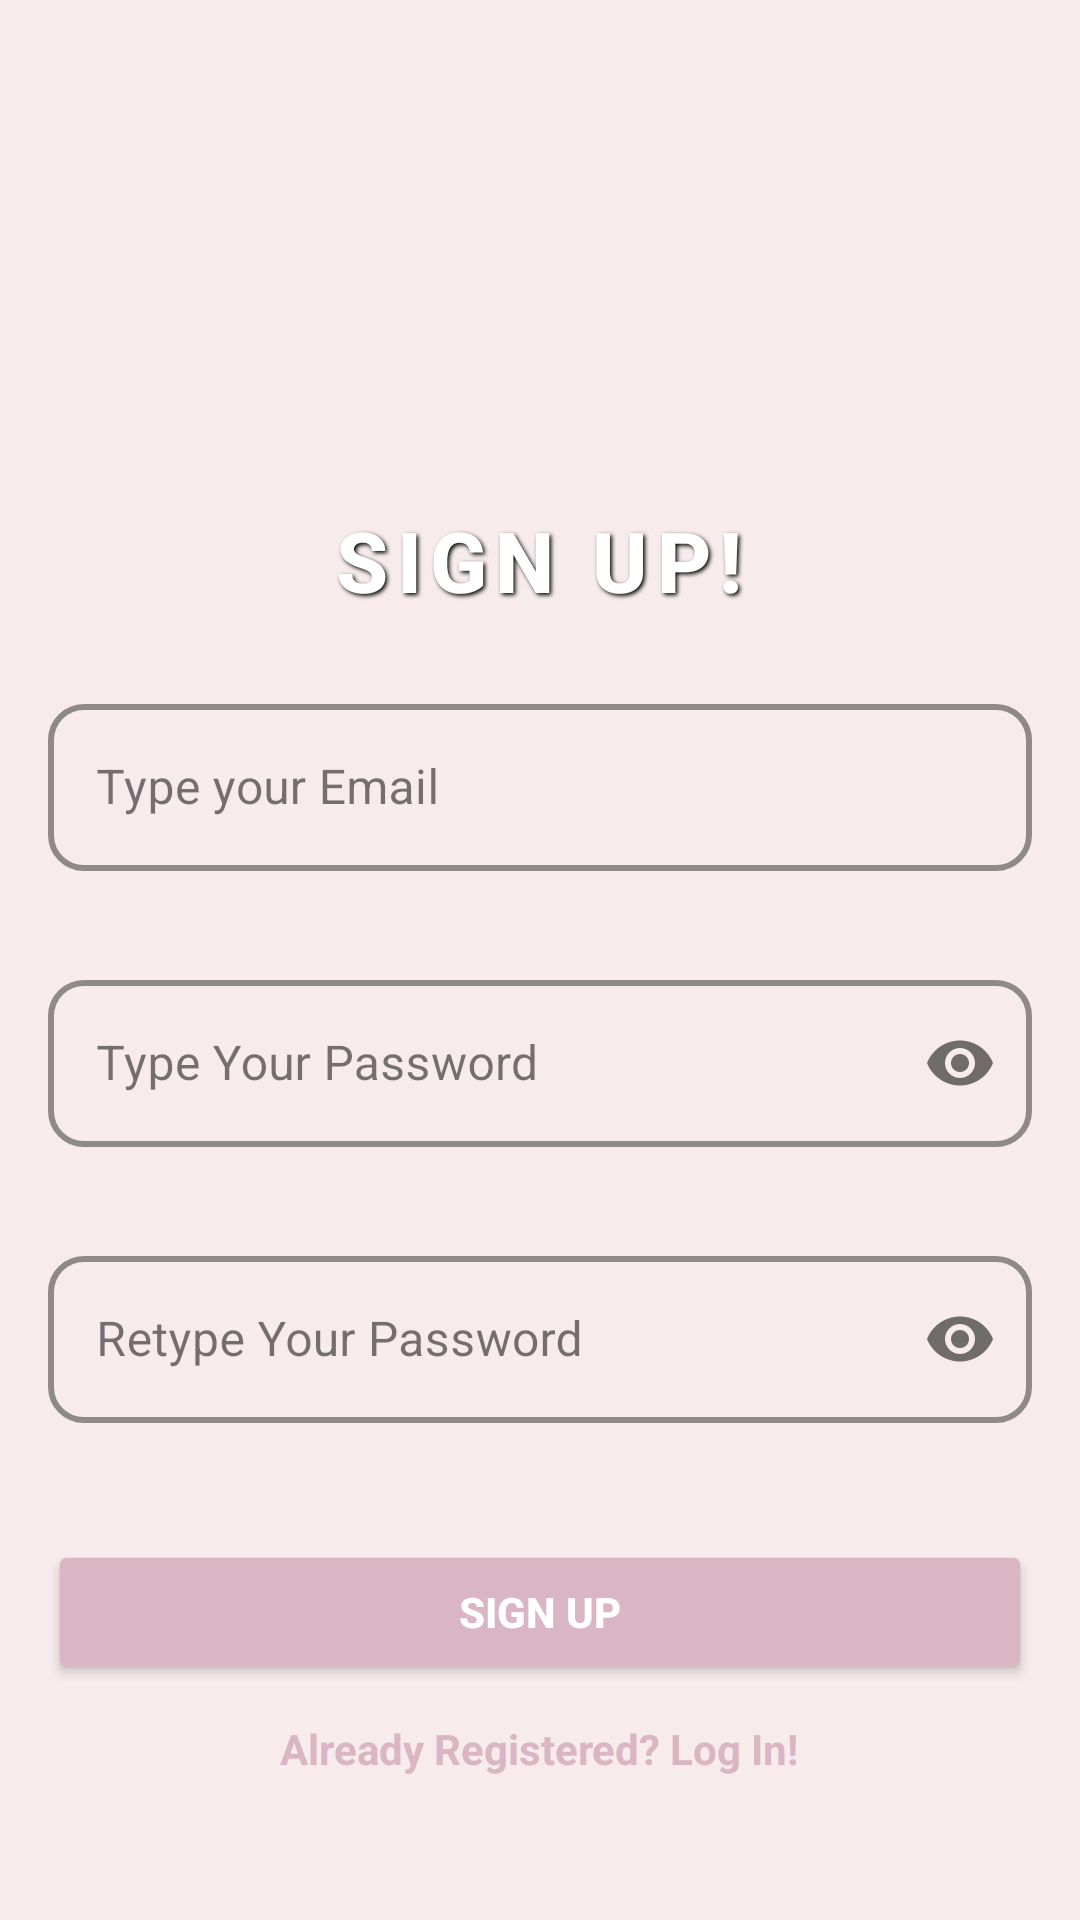

Write the Android layout XML for this screen, with the resource values it uses.
<!-- AndroidManifest.xml: application theme Theme.StoryPop -->
<!-- res/layout/fragment_signup.xml -->
<?xml version="1.0" encoding="utf-8"?>
<androidx.constraintlayout.widget.ConstraintLayout
    xmlns:android="http://schemas.android.com/apk/res/android"
    xmlns:app="http://schemas.android.com/apk/res-auto"
    xmlns:tools="http://schemas.android.com/tools"
    android:layout_width="match_parent"
    android:layout_height="match_parent"
    android:background="@color/soft_beige"
    tools:context=".SignupFragment">

    
    <androidx.core.widget.NestedScrollView
        android:layout_width="0dp"
        android:layout_height="0dp"
        android:fillViewport="true"
        app:layout_constraintTop_toTopOf="parent"
        app:layout_constraintBottom_toBottomOf="parent"
        app:layout_constraintStart_toStartOf="parent"
        app:layout_constraintEnd_toEndOf="parent">

        <LinearLayout
            android:layout_width="match_parent"
            android:layout_height="wrap_content"
            android:orientation="vertical"
            android:padding="16dp">

            
            <TextView
                android:id="@+id/titleTextView"
                android:layout_width="wrap_content"
                android:layout_height="wrap_content"
                android:layout_gravity="center"
                android:layout_marginTop="152dp"
                android:fontFamily="sans-serif-medium"
                android:letterSpacing="0.1"
                android:shadowColor="@color/black"
                android:shadowDx="2"
                android:shadowDy="2"
                android:shadowRadius="3"
                android:text="SIGN UP!"
                android:textColor="@color/white"
                android:textSize="28sp"
                android:textStyle="bold"/>

            
            <com.google.android.material.textfield.TextInputLayout
                android:id="@+id/emailLayout"
                style="@style/LoginTextInputOuterFieldStyle"
                android:layout_width="match_parent"
                android:layout_height="wrap_content"
                android:layout_marginTop="24dp"
                app:boxBackgroundMode="outline"
                app:boxCornerRadiusTopStart="12dp"
                app:boxCornerRadiusTopEnd="12dp"
                app:boxCornerRadiusBottomEnd="12dp"
                app:boxCornerRadiusBottomStart="12dp"
                app:boxStrokeWidth="2dp"
                app:boxStrokeColor="@color/dusty_pink"
                app:hintTextColor="@color/lavender_grey">

                <com.google.android.material.textfield.TextInputEditText
                    android:id="@+id/emailEt"
                    android:layout_width="match_parent"
                    android:layout_height="wrap_content"
                    android:hint="Type your Email"
                    android:textColor="@color/black"
                    android:inputType="textEmailAddress" />
            </com.google.android.material.textfield.TextInputLayout>

            
            <com.google.android.material.textfield.TextInputLayout
                android:id="@+id/passwordLayout"
                style="@style/LoginTextInputOuterFieldStyle"
                android:layout_width="match_parent"
                android:layout_height="wrap_content"
                android:layout_marginTop="16dp"
                app:boxBackgroundMode="outline"
                app:boxCornerRadiusTopStart="12dp"
                app:boxCornerRadiusTopEnd="12dp"
                app:boxCornerRadiusBottomEnd="12dp"
                app:boxCornerRadiusBottomStart="12dp"
                app:boxStrokeWidth="2dp"
                app:boxStrokeColor="@color/dusty_pink"
                app:passwordToggleEnabled="true">

                <com.google.android.material.textfield.TextInputEditText
                    android:id="@+id/passET"
                    android:layout_width="match_parent"
                    android:layout_height="wrap_content"
                    android:hint="Type Your Password"
                    android:textColor="@color/black"
                    android:inputType="textPassword" />
            </com.google.android.material.textfield.TextInputLayout>

            
            <com.google.android.material.textfield.TextInputLayout
                android:id="@+id/confirmPasswordLayout"
                style="@style/LoginTextInputOuterFieldStyle"
                android:layout_width="match_parent"
                android:layout_height="wrap_content"
                android:layout_marginTop="16dp"
                app:boxBackgroundMode="outline"
                app:boxCornerRadiusTopStart="12dp"
                app:boxCornerRadiusTopEnd="12dp"
                app:boxCornerRadiusBottomEnd="12dp"
                app:boxCornerRadiusBottomStart="12dp"
                app:boxStrokeWidth="2dp"
                app:boxStrokeColor="@color/dusty_pink"
                app:passwordToggleEnabled="true">

                <com.google.android.material.textfield.TextInputEditText
                    android:id="@+id/confirmPassEt"
                    android:layout_width="match_parent"
                    android:layout_height="wrap_content"
                    android:hint="Retype Your Password"
                    android:textColor="@color/black"
                    android:inputType="textPassword" />
            </com.google.android.material.textfield.TextInputLayout>

            
            <androidx.appcompat.widget.AppCompatButton
                android:id="@+id/button"
                android:layout_width="match_parent"
                android:layout_height="wrap_content"
                android:layout_marginTop="24dp"
                android:backgroundTint="@color/blush_pink_main"
                android:text="Sign Up"
                android:textColor="@color/white"
                android:textStyle="bold"
                android:elevation="4dp"/>

            
            <TextView
                android:id="@+id/textView"
                android:layout_width="wrap_content"
                android:layout_height="wrap_content"
                android:layout_gravity="center"
                android:layout_marginTop="8dp"
                android:text="Already Registered? Log In!"
                android:textColor="@color/blush_pink_main"
                android:textSize="14sp"
                android:textStyle="bold"
                android:fontFamily="sans-serif"
                android:background="?attr/selectableItemBackground"
                android:textAlignment="center"
                android:padding="4dp"/>

        </LinearLayout>
    </androidx.core.widget.NestedScrollView>
</androidx.constraintlayout.widget.ConstraintLayout>
<!-- resources referenced by this layout -->
<resources>
  <color name="black">#FF000000</color>
  <color name="blush_pink_main">#DAB6C4</color>
  <color name="dusty_pink">#D5A5A0</color>
  <color name="lavender_grey">#B7A4B1</color>
  <color name="soft_beige">#F7ECEB</color>
  <color name="white">#FFFFFFFF</color>
  <style name="LoginTextInputOuterFieldStyle" parent="Widget.MaterialComponents.TextInputLayout.OutlinedBox">
          <item name="android:layout_width">match_parent</item>
          <item name="android:layout_height">wrap_content</item>
          <item name="android:layout_marginTop">15dp</item>
          <item name="android:layout_marginBottom">15dp</item>
          <item name="boxStrokeColor">@color/dusty_pink</item>
          <item name="hintTextColor">@color/lavender_grey</item>
      </style>
  <style name="Theme.StoryPop" parent="Base.Theme.StoryPop" />
  <style name="Base.Theme.StoryPop" parent="Theme.Material3.DayNight.NoActionBar">
          
          
      </style>
</resources>
